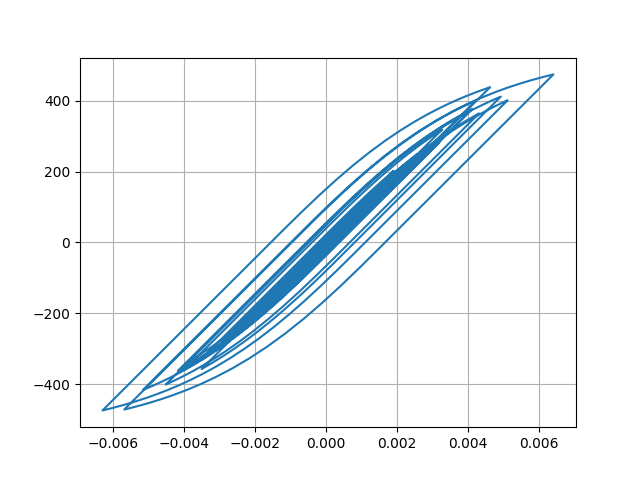

The data file committed next to this chart (first rows):
Desplacment, Force
0.0, 0.0
4.965328857476435e-08, 0.004965
-3.552099314716927e-07, -0.03552
-2.294022672167637e-06, -0.2294
-6.5729301842848e-06, -0.6573
-1.330214207953523e-05, -1.33
-2.189353246929696e-05, -2.189
-3.1391093289218064e-05, -3.139
-4.0913257474827184e-05, -4.091
-4.990113898569475e-05, -4.99
-5.812946473186512e-05, -5.813
-6.556300421446608e-05, -6.556
-7.216424382474683e-05, -7.216
-7.777377514882421e-05, -7.777
-8.217815731505073e-05, -8.217
-8.537005127824533e-05, -8.536
-8.77103111772823e-05, -8.77
-8.984763899617234e-05, -8.984
-9.245957611618539e-05, -9.245
-9.598849875384744e-05, -9.598
-0.0001005, -10.05
-0.0001054, -10.54
-0.0001101, -11.01
-0.0001135, -11.35
-0.0001151, -11.5
-0.0001142, -11.42
-0.0001107, -11.07
-0.0001043, -10.43
-9.52725108091085e-05, -9.525
-8.398388072977936e-05, -8.397
-7.115688179045506e-05, -7.114
-5.7507528220091734e-05, -5.749
-4.356582045353404e-05, -4.355
-2.9662767709304146e-05, -2.965
-1.596084072272682e-05, -1.594
-2.404848557055174e-06, -0.2387
1.1321713408292477e-05, 1.134
2.5907008430273377e-05, 2.592
4.232837642534512e-05, 4.235
6.155773059866938e-05, 6.157
8.421677378292954e-05, 8.423
0.0001103, 11.03
0.000139, 13.9
0.0001693, 16.93
0.0001999, 19.99
0.0002295, 22.93
0.0002562, 25.61
0.0002785, 27.83
0.0002948, 29.45
0.0003047, 30.44
0.0003092, 30.89
0.0003105, 31.02
0.0003109, 31.06
0.0003123, 31.19
0.0003152, 31.49
0.0003198, 31.94
0.0003257, 32.53
0.000333, 33.26
0.0003417, 34.12
0.0003517, 35.12
... 2,941 more rows
